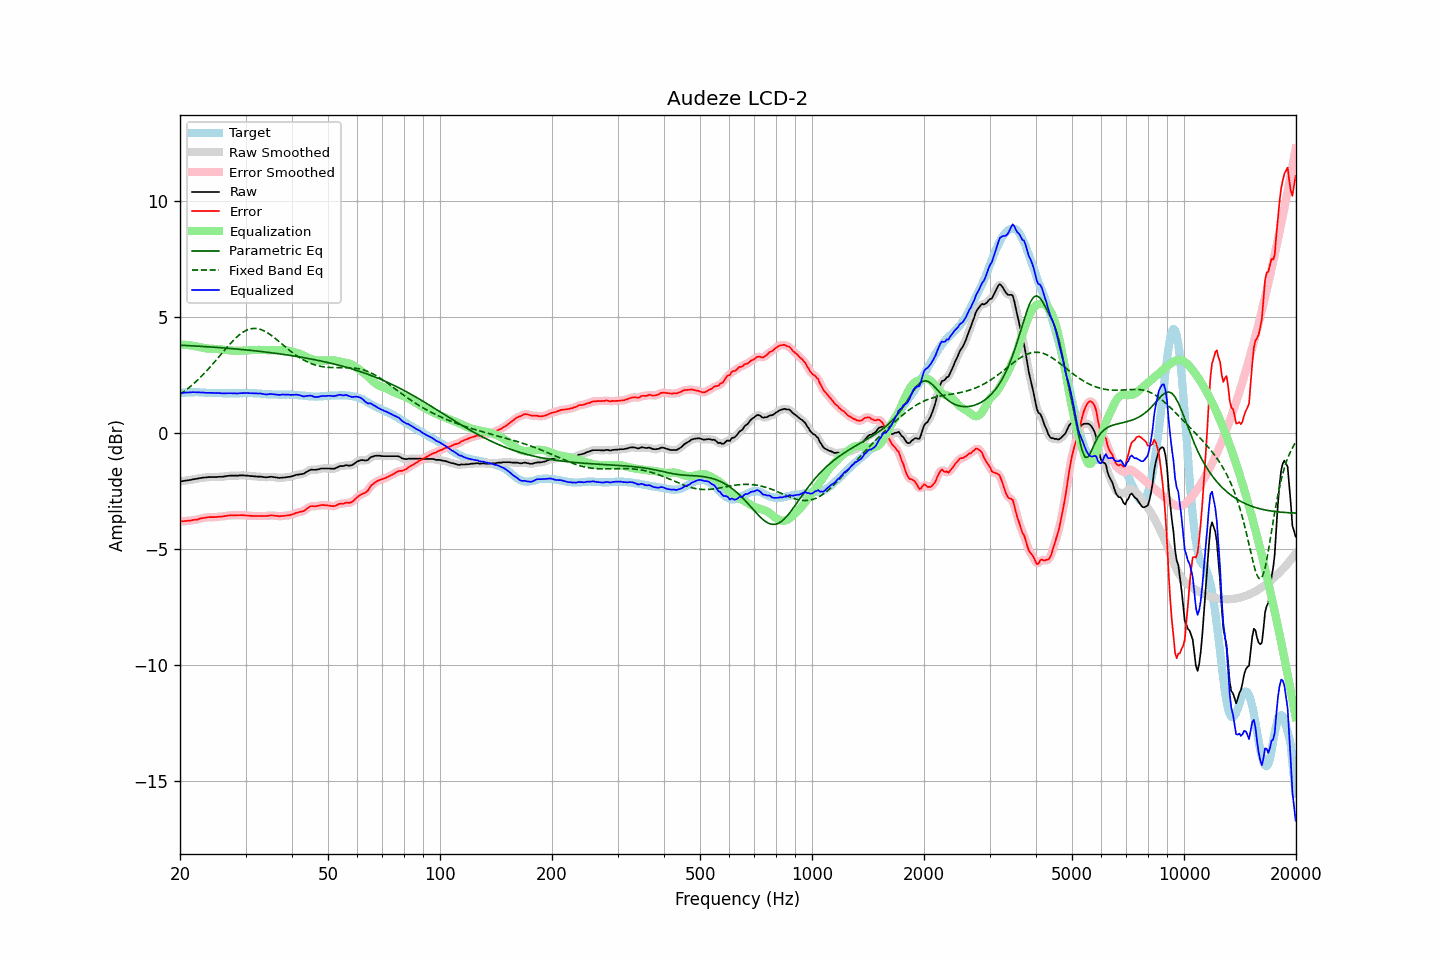

Source data for this figure (header and first rows):
frequency, raw, error, smoothed, error_smoothed, equalization, parametric_eq, fixed_band_eq, equalized_raw, equalized_smoothed, target
20.00, -2.09, -3.81, -2.09, -3.81, 3.81, 3.79, 1.66, 1.72, 1.72, 1.72
20.20, -2.08, -3.81, -2.08, -3.81, 3.81, 3.78, 1.71, 1.73, 1.73, 1.73
20.40, -2.07, -3.81, -2.07, -3.80, 3.80, 3.78, 1.76, 1.73, 1.73, 1.74
20.61, -2.06, -3.80, -2.06, -3.80, 3.80, 3.78, 1.81, 1.74, 1.74, 1.74
20.81, -2.05, -3.80, -2.05, -3.79, 3.79, 3.77, 1.86, 1.74, 1.74, 1.74
21.02, -2.04, -3.79, -2.04, -3.79, 3.79, 3.77, 1.92, 1.75, 1.75, 1.74
21.23, -2.03, -3.78, -2.03, -3.78, 3.78, 3.76, 1.98, 1.75, 1.75, 1.75
21.44, -2.02, -3.77, -2.02, -3.77, 3.77, 3.76, 2.04, 1.75, 1.75, 1.75
21.66, -2.00, -3.75, -2.00, -3.76, 3.76, 3.76, 2.09, 1.76, 1.76, 1.75
21.87, -1.99, -3.74, -1.99, -3.75, 3.75, 3.75, 2.16, 1.76, 1.76, 1.75
22.09, -1.98, -3.74, -1.98, -3.74, 3.73, 3.75, 2.22, 1.75, 1.76, 1.76
22.31, -1.97, -3.73, -1.97, -3.73, 3.72, 3.74, 2.29, 1.75, 1.75, 1.76
22.54, -1.95, -3.70, -1.95, -3.71, 3.70, 3.74, 2.35, 1.75, 1.75, 1.75
22.76, -1.94, -3.68, -1.94, -3.69, 3.69, 3.74, 2.42, 1.75, 1.75, 1.74
22.99, -1.93, -3.67, -1.93, -3.67, 3.68, 3.73, 2.49, 1.74, 1.75, 1.74
23.22, -1.92, -3.66, -1.92, -3.66, 3.66, 3.73, 2.56, 1.74, 1.74, 1.74
23.45, -1.92, -3.65, -1.92, -3.65, 3.65, 3.72, 2.64, 1.73, 1.73, 1.73
23.69, -1.91, -3.64, -1.91, -3.64, 3.64, 3.72, 2.71, 1.73, 1.73, 1.73
23.92, -1.90, -3.63, -1.90, -3.63, 3.64, 3.71, 2.79, 1.74, 1.73, 1.73
24.16, -1.90, -3.63, -1.90, -3.63, 3.63, 3.71, 2.86, 1.73, 1.73, 1.73
24.40, -1.90, -3.63, -1.90, -3.63, 3.63, 3.70, 2.94, 1.73, 1.73, 1.73
24.65, -1.90, -3.63, -1.90, -3.63, 3.63, 3.70, 3.02, 1.72, 1.72, 1.73
24.89, -1.90, -3.63, -1.90, -3.63, 3.62, 3.69, 3.10, 1.72, 1.72, 1.73
25.14, -1.90, -3.63, -1.90, -3.62, 3.62, 3.69, 3.18, 1.72, 1.72, 1.73
25.39, -1.89, -3.61, -1.89, -3.61, 3.61, 3.68, 3.27, 1.72, 1.72, 1.72
25.65, -1.89, -3.61, -1.89, -3.61, 3.61, 3.68, 3.35, 1.72, 1.72, 1.71
25.91, -1.89, -3.60, -1.89, -3.60, 3.60, 3.67, 3.43, 1.71, 1.71, 1.71
26.16, -1.88, -3.59, -1.88, -3.59, 3.59, 3.67, 3.51, 1.71, 1.71, 1.71
26.43, -1.87, -3.58, -1.87, -3.58, 3.58, 3.66, 3.59, 1.71, 1.71, 1.71
26.69, -1.86, -3.57, -1.86, -3.57, 3.57, 3.66, 3.67, 1.71, 1.71, 1.71
26.96, -1.85, -3.56, -1.85, -3.56, 3.57, 3.65, 3.75, 1.71, 1.72, 1.71
27.23, -1.84, -3.55, -1.84, -3.55, 3.56, 3.64, 3.83, 1.72, 1.72, 1.71
27.50, -1.84, -3.55, -1.84, -3.55, 3.55, 3.64, 3.91, 1.71, 1.71, 1.71
27.77, -1.84, -3.55, -1.84, -3.55, 3.55, 3.63, 3.98, 1.71, 1.71, 1.71
28.05, -1.84, -3.55, -1.84, -3.55, 3.55, 3.63, 4.05, 1.70, 1.70, 1.71
28.33, -1.84, -3.55, -1.84, -3.55, 3.54, 3.62, 4.11, 1.70, 1.70, 1.71
28.62, -1.84, -3.55, -1.84, -3.55, 3.54, 3.61, 4.18, 1.70, 1.71, 1.71
28.90, -1.83, -3.55, -1.83, -3.54, 3.55, 3.61, 4.23, 1.71, 1.71, 1.71
29.19, -1.83, -3.54, -1.83, -3.54, 3.55, 3.60, 4.29, 1.72, 1.72, 1.71
29.48, -1.83, -3.54, -1.83, -3.55, 3.55, 3.59, 4.34, 1.72, 1.72, 1.71
29.78, -1.83, -3.55, -1.83, -3.55, 3.55, 3.59, 4.38, 1.72, 1.72, 1.72
30.08, -1.84, -3.56, -1.84, -3.56, 3.56, 3.58, 4.42, 1.72, 1.72, 1.72
30.38, -1.84, -3.56, -1.84, -3.56, 3.56, 3.57, 4.45, 1.72, 1.72, 1.72
30.68, -1.85, -3.57, -1.85, -3.57, 3.57, 3.57, 4.47, 1.72, 1.72, 1.72
30.99, -1.86, -3.58, -1.86, -3.57, 3.57, 3.56, 4.49, 1.71, 1.72, 1.72
31.30, -1.86, -3.58, -1.86, -3.58, 3.58, 3.55, 4.50, 1.72, 1.71, 1.71
31.61, -1.87, -3.58, -1.87, -3.58, 3.58, 3.55, 4.51, 1.71, 1.71, 1.71
31.93, -1.87, -3.58, -1.87, -3.58, 3.58, 3.54, 4.51, 1.71, 1.71, 1.71
32.24, -1.88, -3.58, -1.88, -3.58, 3.58, 3.53, 4.50, 1.70, 1.71, 1.70
32.57, -1.88, -3.58, -1.88, -3.58, 3.58, 3.52, 4.49, 1.70, 1.70, 1.70
32.89, -1.88, -3.58, -1.88, -3.58, 3.58, 3.51, 4.47, 1.70, 1.70, 1.70
33.22, -1.89, -3.58, -1.89, -3.58, 3.58, 3.51, 4.44, 1.69, 1.69, 1.69
33.55, -1.90, -3.58, -1.90, -3.58, 3.58, 3.50, 4.41, 1.68, 1.68, 1.68
33.89, -1.91, -3.58, -1.91, -3.58, 3.57, 3.49, 4.38, 1.66, 1.67, 1.67
34.23, -1.91, -3.58, -1.91, -3.58, 3.57, 3.48, 4.34, 1.66, 1.66, 1.67
34.57, -1.90, -3.57, -1.90, -3.57, 3.57, 3.47, 4.29, 1.67, 1.67, 1.67
34.92, -1.89, -3.56, -1.89, -3.56, 3.57, 3.46, 4.25, 1.68, 1.67, 1.67
35.27, -1.89, -3.55, -1.89, -3.56, 3.57, 3.46, 4.20, 1.68, 1.68, 1.66
35.62, -1.90, -3.56, -1.90, -3.56, 3.57, 3.45, 4.14, 1.67, 1.67, 1.66
35.97, -1.91, -3.57, -1.91, -3.57, 3.57, 3.44, 4.09, 1.66, 1.66, 1.66
... 635 more rows
